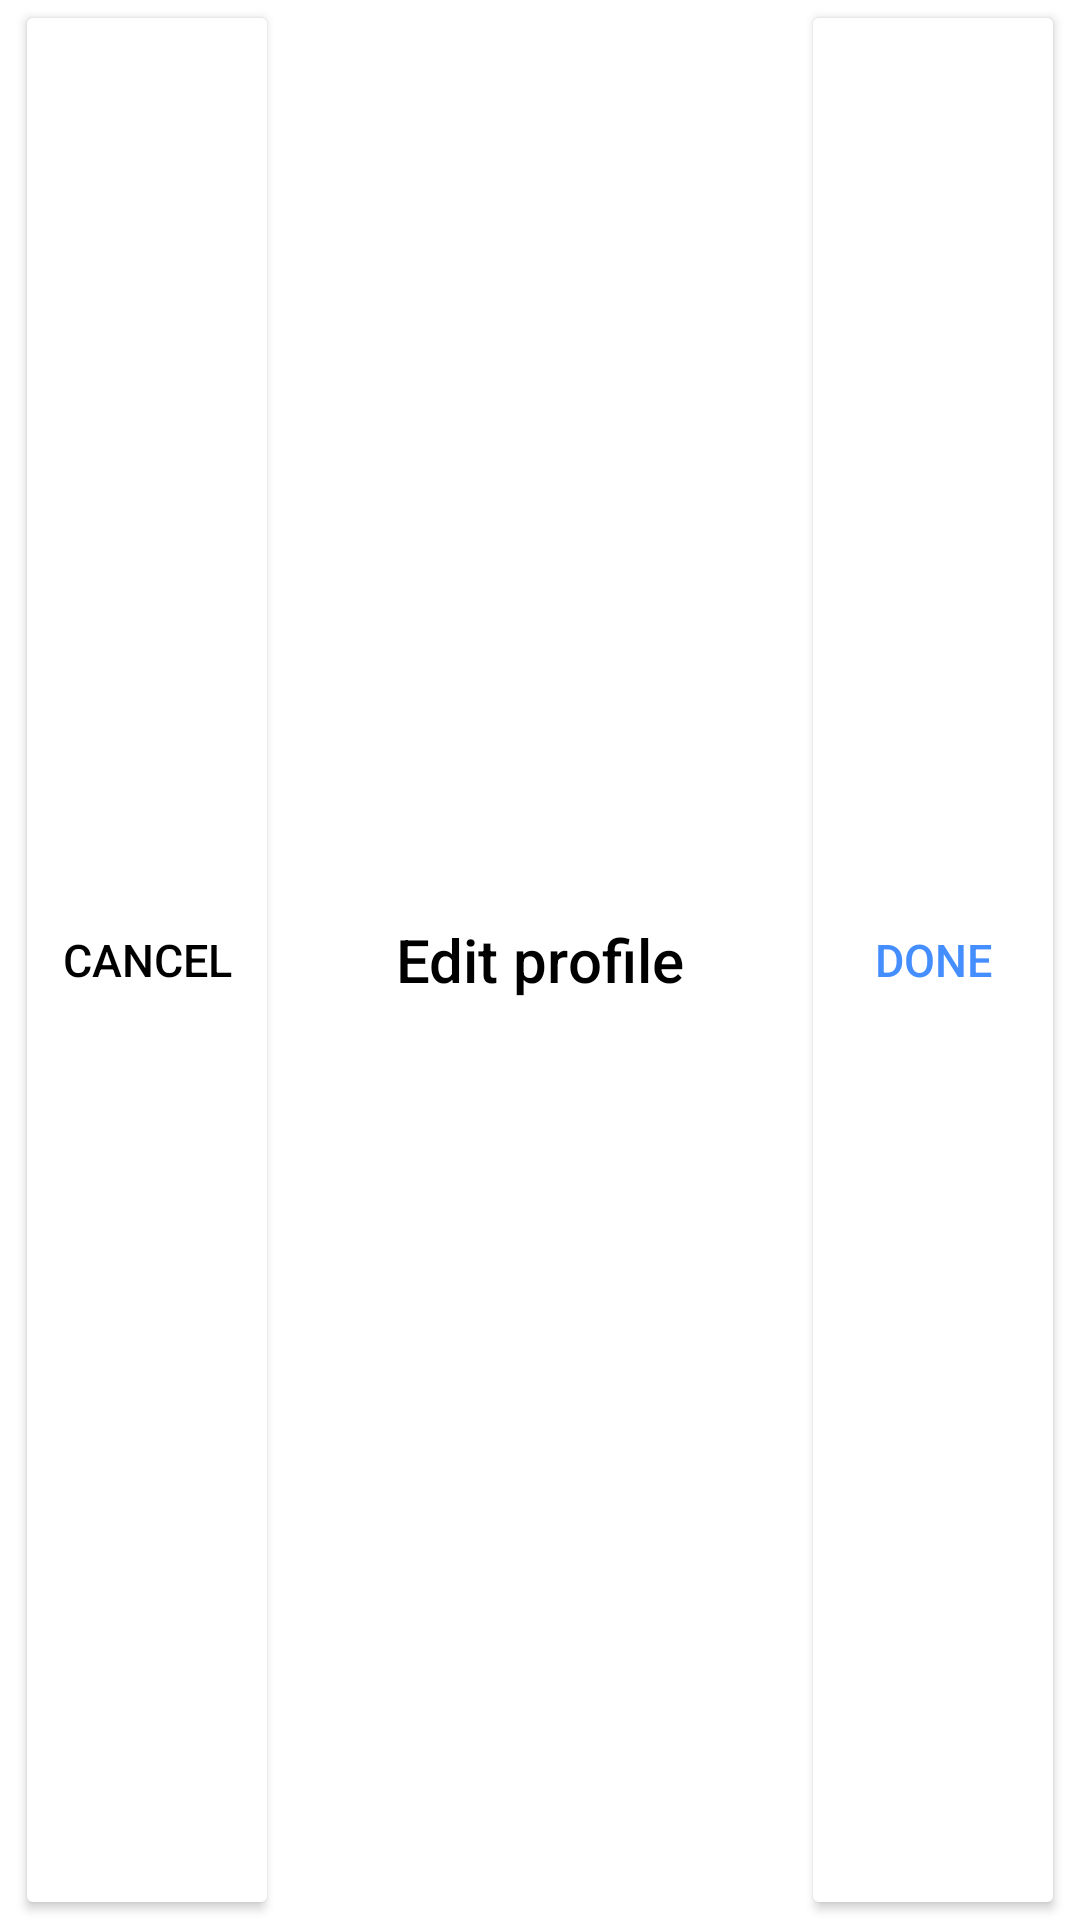

Layout XML and referenced resources for this Android screen:
<!-- AndroidManifest.xml: application theme Theme.Parstagram -->
<!-- res/layout/header_edit_profile.xml -->
<?xml version="1.0" encoding="utf-8"?>
<RelativeLayout
    android:id="@+id/id_editProfileHeader"
    android:layout_width="match_parent"
    android:layout_height="40dp"
    android:layout_alignParentTop="true"
    android:layout_centerHorizontal="true"
    xmlns:android="http://schemas.android.com/apk/res/android">

    <Button
        android:id="@+id/id_cancelBtn"
        android:layout_width="wrap_content"
        android:layout_height="match_parent"
        android:layout_alignParentStart="true"
        android:layout_centerVertical="true"
        android:layout_marginStart="5dp"
        android:backgroundTint="@color/white"
        android:text="Cancel"
        android:textColor="@color/black"
        android:textSize="15dp" />

    <TextView
        android:id="@+id/id_name"
        style="@style/TextAppearance.AppCompat.Title"
        android:layout_width="wrap_content"
        android:layout_height="wrap_content"
        android:layout_centerInParent="true"
        android:text="Edit profile"
        android:textColor="@color/black" />

    <RelativeLayout
        android:id="@+id/id_doneLayout"
        android:layout_width="wrap_content"
        android:layout_height="match_parent"
        android:layout_alignParentEnd="true"
        android:layout_centerVertical="true"
        android:layout_marginEnd="5dp" >

        <Button
            android:id="@+id/id_doneBtn"
            android:layout_width="wrap_content"
            android:layout_height="match_parent"
            android:backgroundTint="@color/white"
            android:text="Done"
            android:textColor="@color/ig_light_blue"
            android:textSize="15dp"  />

        <ProgressBar
            android:id="@+id/id_doneProgress"
            android:layout_width="wrap_content"
            android:layout_height="wrap_content"
            android:layout_centerInParent="true"
            android:elevation="7dp"
            android:indeterminateDrawable="@drawable/progress"
            android:scaleX=".5"
            android:scaleY=".5"
            android:visibility="gone" />
    </RelativeLayout>

</RelativeLayout>
<!-- resources referenced by this layout -->
<resources>
  <color name="black">#FF000000</color>
  <color name="ig_light_blue">#458EFF</color>
  <color name="white">#FFFFFFFF</color>
  <!-- drawable progress (drawable) -->
  <?xml version="1.0" encoding="utf-8"?>
  <rotate xmlns:android="http://schemas.android.com/apk/res/android"
      android:pivotX="50%"
      android:pivotY="50%"
      android:fromDegrees="0"
      android:toDegrees="360">
      <shape android:shape="ring" android:innerRadiusRatio="3"
          android:thicknessRatio="6" android:useLevel="false">
  
          <size android:width="76dip" android:height="76dip" />
          <gradient android:type="linear" android:useLevel="false"
              android:startColor="#FEDA75"
              android:centerColor="#DD2A7B"
              android:endColor="#515BD4"
              android:angle="0"
              />
      </shape>
  </rotate>
  <style name="Theme.Parstagram" parent="Theme.MaterialComponents.Light.DarkActionBar">
          
          <item name="colorPrimary">#00ffffff</item>
          <item name="colorPrimaryVariant">@color/purple_700</item>
          <item name="colorOnPrimary">@color/white</item>
          
          <item name="colorSecondary">@color/teal_200</item>
          <item name="colorSecondaryVariant">@color/teal_700</item>
          <item name="colorOnSecondary">@color/black</item>
          
          <item name="android:statusBarColor" tools:targetApi="l">@color/ig_light_blue</item>
          
          <item name="android:windowAnimationStyle">@null</item>
      </style>
  <color name="purple_700">#FF3700B3</color>
  <color name="teal_200">#FF03DAC5</color>
  <color name="teal_700">#FF018786</color>
</resources>
